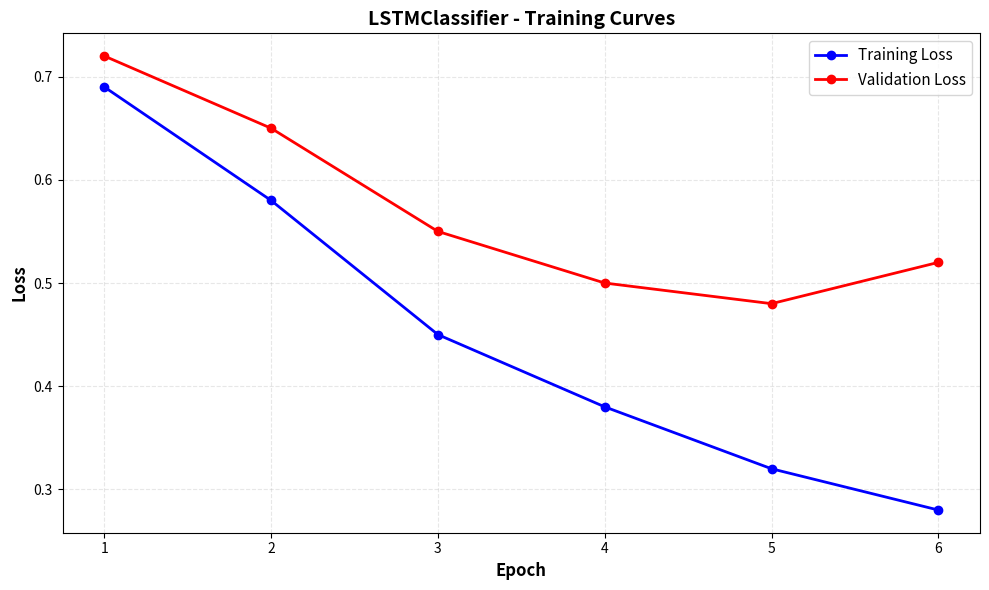
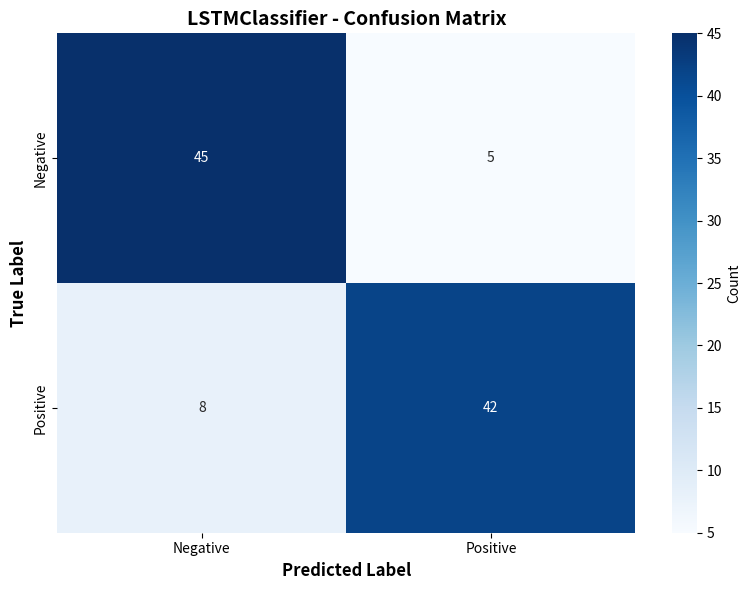
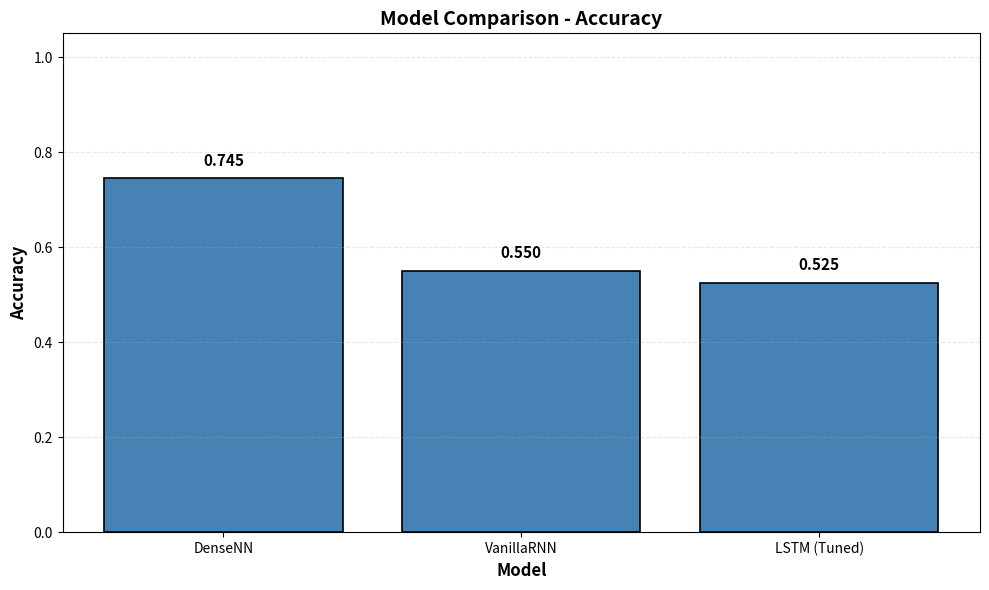

The script that saved these images, in order:
"""Visualization utilities for exploratory analysis and results."""

import matplotlib.pyplot as plt
import seaborn as sns
import numpy as np
from typing import List, Dict, Optional, Tuple
import os


def plot_training_curves(
        train_losses: List[float],
        val_losses: List[float],
        model_name: str,
        save_path: Optional[str] = None,
        show: bool = True,
) -> None:
    epochs = range(1, len(train_losses) + 1)

    plt.figure(figsize=(10, 6))
    plt.plot(epochs, train_losses, "b-o", label="Training Loss", linewidth=2, markersize=6)
    plt.plot(epochs, val_losses, "r-o", label="Validation Loss", linewidth=2, markersize=6)

    plt.xlabel("Epoch", fontsize=12, fontweight="bold")
    plt.ylabel("Loss", fontsize=12, fontweight="bold")
    plt.title(f"{model_name} - Training Curves", fontsize=14, fontweight="bold")
    plt.legend(loc="best", fontsize=11)
    plt.grid(True, alpha=0.3, linestyle="--")
    plt.xticks(epochs)
    plt.tight_layout()

    if save_path:
        os.makedirs(os.path.dirname(save_path), exist_ok=True)
        plt.savefig(save_path, dpi=300, bbox_inches="tight")
        print(f"Figure saved to: {save_path}")
    if show:
        plt.show()
    else:
        plt.close()


def plot_confusion_matrix(
        confusion_matrix: np.ndarray,
        class_names: List[str],
        model_name: str,
        save_path: Optional[str] = None,
        show: bool = True,
        cmap: str = "Blues",
) -> None:
    plt.figure(figsize=(8, 6))

    sns.heatmap(
        confusion_matrix,
        annot=True,
        fmt="d",
        cmap=cmap,
        xticklabels=class_names,
        yticklabels=class_names,
        cbar_kws={"label": "Count"},
    )

    plt.xlabel("Predicted Label", fontsize=12, fontweight="bold")
    plt.ylabel("True Label", fontsize=12, fontweight="bold")
    plt.title(f"{model_name} - Confusion Matrix", fontsize=14, fontweight="bold")
    plt.tight_layout()

    if save_path:
        os.makedirs(os.path.dirname(save_path), exist_ok=True)
        plt.savefig(save_path, dpi=300, bbox_inches="tight")
        print(f"Figure saved to: {save_path}")

    if show:
        plt.show()
    else:
        plt.close()


def plot_model_comparison(
        models_metrics: Dict[str, Dict[str, float]],
        metric_name: str,
        save_path: Optional[str] = None,
        show: bool = True,
) -> None:
    model_names = list(models_metrics.keys())
    metric_values = [models_metrics[model][metric_name] for model in model_names]

    plt.figure(figsize=(10, 6))
    bars = plt.bar(model_names, metric_values, color="steelblue", edgecolor="black", linewidth=1.2)

    plt.xlabel("Model", fontsize=12, fontweight="bold")
    plt.ylabel(metric_name.capitalize(), fontsize=12, fontweight="bold")
    plt.title(f"Model Comparison - {metric_name.capitalize()}", fontsize=14, fontweight="bold")
    plt.ylim(0, 1.05)
    plt.grid(True, axis="y", alpha=0.3, linestyle="--")

    for bar, value in zip(bars, metric_values):
        plt.text(
            bar.get_x() + bar.get_width() / 2,
            bar.get_height() + 0.02,
            f"{value:.3f}",
            ha="center",
            va="bottom",
            fontsize=11,
            fontweight="bold",
            )

    plt.tight_layout()

    if save_path:
        os.makedirs(os.path.dirname(save_path), exist_ok=True)
        plt.savefig(save_path, dpi=300, bbox_inches="tight")
        print(f"Figure saved to: {save_path}")

    if show:
        plt.show()
    else:
        plt.close()


if __name__ == "__main__":
    train_losses = [0.69, 0.58, 0.45, 0.38, 0.32, 0.28]
    val_losses = [0.72, 0.65, 0.55, 0.50, 0.48, 0.52]

    plot_training_curves(
        train_losses=train_losses,
        val_losses=val_losses,
        model_name="LSTMClassifier",
        save_path="outputs/figures/lstm_training_curves.png",
        show=True,
    )

    confusion_matrix = np.array([[45, 5], [8, 42]])
    class_names = ["Negative", "Positive"]

    plot_confusion_matrix(
        confusion_matrix=confusion_matrix,
        class_names=class_names,
        model_name="LSTMClassifier",
        save_path="outputs/figures/lstm_confusion_matrix.png",
        show=True,
    )

    models_metrics = {
        "DenseNN": {"accuracy": 0.745, "f1": 0.749, "kappa": 0.490},
        "VanillaRNN": {"accuracy": 0.550, "f1": 0.622, "kappa": 0.100},
        "LSTM (Tuned)": {"accuracy": 0.525, "f1": 0.582, "kappa": 0.050},
    }

    plot_model_comparison(
        models_metrics=models_metrics,
        metric_name="accuracy",
        save_path="outputs/figures/model_comparison_accuracy.png",
        show=True,
    )
